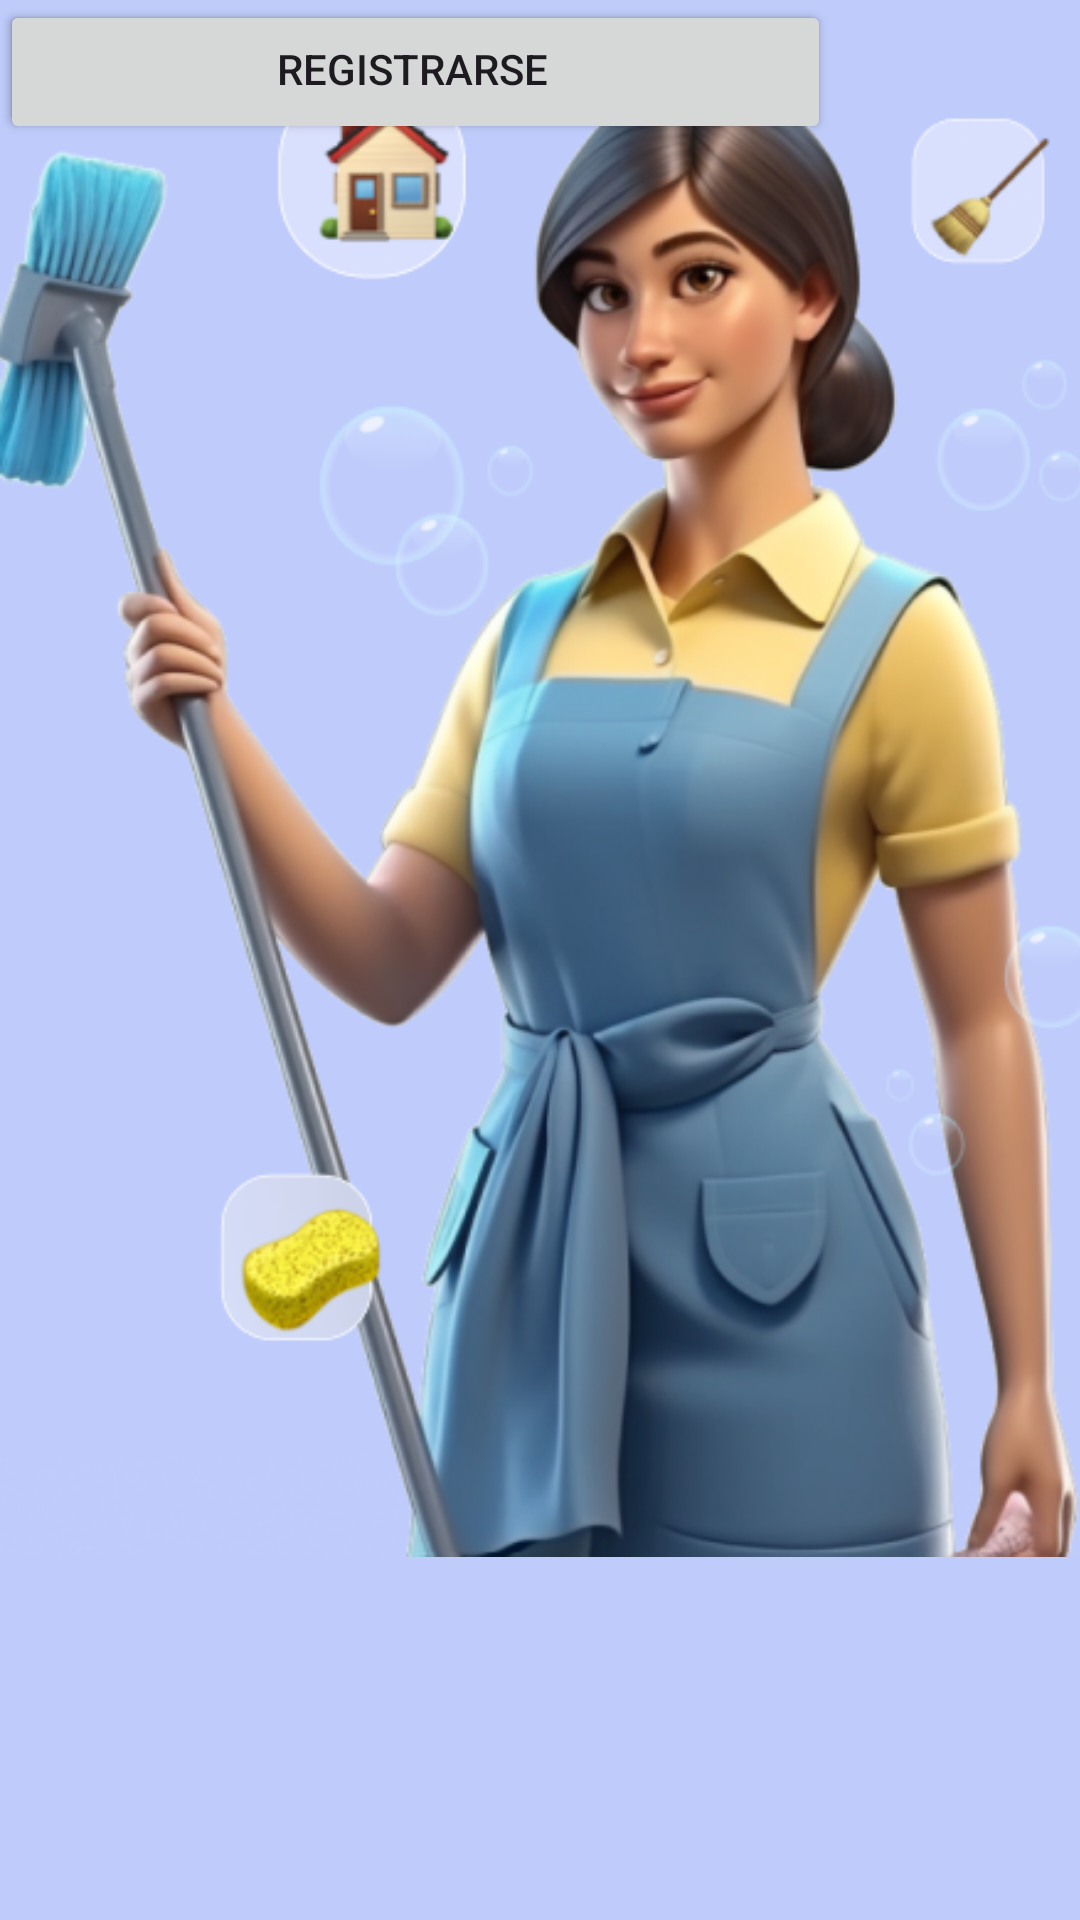

Android layout source for this screen:
<!-- AndroidManifest.xml: application theme Theme.Lig -->
<!-- res/layout/activity_main.xml -->
<?xml version="1.0" encoding="utf-8"?>
<androidx.constraintlayout.widget.ConstraintLayout xmlns:android="http://schemas.android.com/apk/res/android"
    xmlns:app="http://schemas.android.com/apk/res-auto"
    xmlns:tools="http://schemas.android.com/tools"
    android:layout_width="match_parent"
    android:layout_height="match_parent"
    android:background="#BFCCFB">

    <ImageView
        android:id="@+id/imageView"
        android:layout_width="399dp"
        android:layout_height="520dp"
        app:srcCompat="@drawable/imginicio"
        tools:layout_editor_absoluteX="6dp"
        tools:layout_editor_absoluteY="72dp" />

    <Button
        android:id="@+id/btn_login"
        android:layout_width="277dp"
        android:layout_height="48dp"
        android:text="Iniciar Sesión"
        tools:layout_editor_absoluteX="78dp"
        tools:layout_editor_absoluteY="602dp" />

    <Button
        android:id="@+id/button2"
        android:layout_width="275dp"
        android:layout_height="46dp"
        android:text="Registrarse"
        tools:layout_editor_absoluteX="78dp"
        tools:layout_editor_absoluteY="669dp" />
</androidx.constraintlayout.widget.ConstraintLayout>
<!-- resources referenced by this layout -->
<resources>
  <!-- drawable imginicio: png bitmap (drawable, 275389 bytes) -->
  <style name="Theme.Lig" parent="Base.Theme.Lig" />
  <style name="Base.Theme.Lig" parent="Theme.Material3.DayNight.NoActionBar">
          
          
      </style>
</resources>
